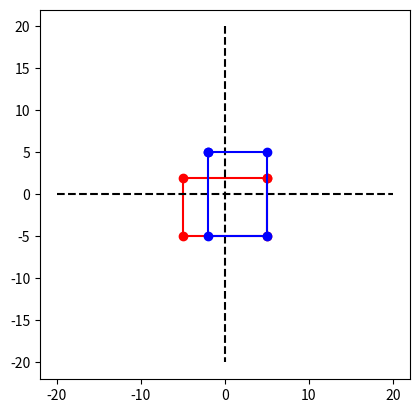

This chart was generated by the following Python code:



import matplotlib.pyplot as plt
import math


def calcAlpha(ordinate, abscissa):
    # the 'ordinate' is the vertical, the 'abscissa' is the horizontal axis
    
    if ordinate == 0 and abscissa == 0:
        alpha = 0
    elif ordinate > 0 and abscissa == 0:
        alpha = 90
    elif ordinate < 0 and abscissa == 0:
        alpha = 270
    
    elif ordinate >= 0 and abscissa > 0:
        alpha= math.degrees(math.atan(ordinate/abscissa))
    elif ordinate >= 0 and abscissa < 0:
        alpha= math.degrees(math.atan(ordinate/abscissa)) + 180
    elif ordinate <= 0 and abscissa < 0:
        alpha= math.degrees(math.atan(ordinate/abscissa)) + 180    
    elif ordinate <= 0 and abscissa > 0:
        alpha= math.degrees(math.atan(ordinate/abscissa)) + 360
    
    return alpha
    
    

def span(machine_type, collimatorAngle, X1, X2, Y1 = None, Y2 = None):

    # machine_type == Agility: X1, X2 are the "top" and "bottom" jaws, "Y1" and "Y2" are the imaginary left and right jaws (to be replaced by the maxima of LeafbankB and LeafbankA respectively)

    if machine_type == "Agility":
    
        alpha1 = calcAlpha(X1, Y2) #UR
        alpha2 = calcAlpha(X1, -Y1)  #UL
        alpha3 = calcAlpha(-X2, -Y1) #BL
        alpha4 = calcAlpha(-X2, Y2) #BR
        
        radius1 = math.sqrt(math.pow(X1,2)+math.pow(Y2,2)) #UR
        radius2 = math.sqrt(math.pow(X1,2)+math.pow(-Y1,2)) #UL
        radius3 = math.sqrt(math.pow(-X2,2)+math.pow(-Y1,2)) #BL
        radius4 = math.sqrt(math.pow(-X2,2)+math.pow(Y2,2)) #BR
        
        
        print(alpha1, alpha2, alpha3, alpha4)
        print(radius1, radius2, radius3, radius4)
        
        
        ### calculate the rotated field edges
        # collimatorAngle needs to be in radians units
        UR_rotated = [radius1*math.cos(math.radians(alpha1)+collimatorAngle), radius1*math.sin(math.radians(alpha1)+collimatorAngle)]
        UL_rotated = [radius2*math.cos(math.radians(alpha2)+collimatorAngle), radius2*math.sin(math.radians(alpha2)+collimatorAngle)]
        BL_rotated = [radius3*math.cos(math.radians(alpha3)+collimatorAngle), radius3*math.sin(math.radians(alpha3)+collimatorAngle)]
        BR_rotated = [radius4*math.cos(math.radians(alpha4)+collimatorAngle), radius4*math.sin(math.radians(alpha4)+collimatorAngle)]
        
        field_rotated = [UR_rotated, UL_rotated, BL_rotated, BR_rotated]
        field_rotated_ordinate = [corner[1] for corner in field_rotated]
        
        span = max(field_rotated_ordinate) - min(field_rotated_ordinate)
        print('span = ', span)

    elif machine_type == 'Varian':
        # please copy the above code with the correct X1, X2, Y1, Y2 for the Varian linacs. 
        pass
        
    return field_rotated



    
    
if __name__ == '__main__':


    X1 = 2.0
    X2 = 5.0
    Y1 = 5.0
    Y2 = 5.0
    
    coll = 90 # in degrees
    coll = math.radians(coll)
    
    fig, ax = plt.subplots()
    
    # plot the unrotated field with collimator angle = 0
    ax.plot([Y2, -Y1, -Y1, Y2, Y2], [X1, X1, -X2, -X2, X1], 'ro-')
    
    # plot field center
    ax.plot([0, 0], [20, -20], '--', color='black')
    ax.plot([-20, 20], [0, 0], '--', color='black')    
    
    
    ax.set_aspect('equal')
    
    
    field_rotated = span("Agility", coll, X1, X2, Y1, Y2)
    
    # plot the rotated field
    field_rotated_abscissa = [corner[0] for corner in field_rotated]
    field_rotated_ordinate = [corner[1] for corner in field_rotated]
    ax.plot(field_rotated_abscissa+[field_rotated_abscissa[0]], field_rotated_ordinate+[field_rotated_ordinate[0]], 'bo-')

    plt.show()
    
    
